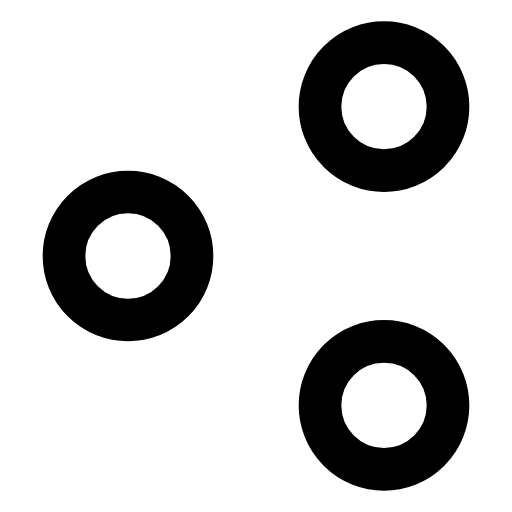
t = 0.00 s
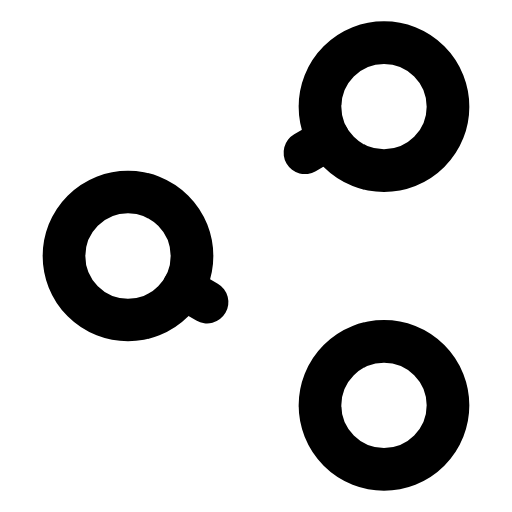
t = 0.25 s
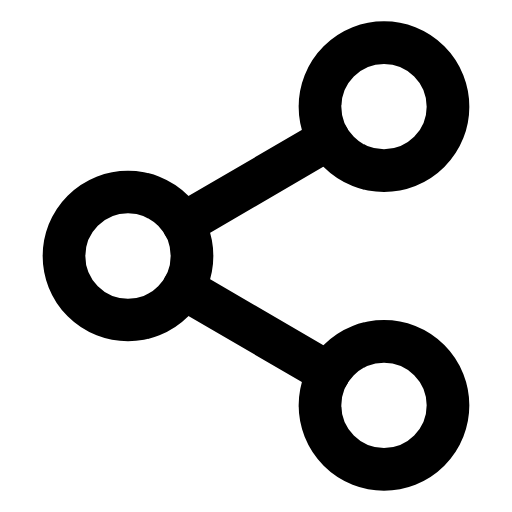
t = 0.75 s
t = 1.00 s: frame unchanged from t = 0.75 s, image omitted
t = 1.25 s: frame unchanged from t = 0.75 s, image omitted
t = 1.75 s: frame unchanged from t = 0.25 s, image omitted

The animated SVG that drew these frames (rendered in a browser with its animation timeline set to each time). Animation: 2 CSS @keyframes rules; one cycle of 2.00 s, repeats indefinitely.

<svg xmlns="http://www.w3.org/2000/svg" viewBox="0 0 24 24" fill="none" stroke="currentColor" stroke-width="2" stroke-linecap="round" stroke-linejoin="round">
  <style>/* CSS fallback for stroke-dashoffset animation */
.fx-paylas-legacy-1 { animation: fitzDashPaylas1 2s ease-in-out infinite; animation-delay: 0s; }
@keyframes fitzDashPaylas1 {
  0.000% { stroke-dashoffset: 10; }
  50.000% { stroke-dashoffset: 0; }
  100.000% { stroke-dashoffset: 10; }
}
.fx-paylas-legacy-2 { animation: fitzDashPaylas2 2s ease-in-out infinite; animation-delay: 0s; }
@keyframes fitzDashPaylas2 {
  0.000% { stroke-dashoffset: 10; }
  50.000% { stroke-dashoffset: 0; }
  100.000% { stroke-dashoffset: 10; }
}
</style><circle cx="18" cy="5" r="3" /><circle cx="6" cy="12" r="3" /><circle cx="18" cy="19" r="3" /><line x1="8.59" y1="13.51" x2="15.42" y2="17.49" stroke-dasharray="10" class="fx-paylas-legacy-1" stroke-dashoffset="10" /><line x1="15.41" y1="6.51" x2="8.59" y2="10.49" stroke-dasharray="10" class="fx-paylas-legacy-2" stroke-dashoffset="10" />
</svg>